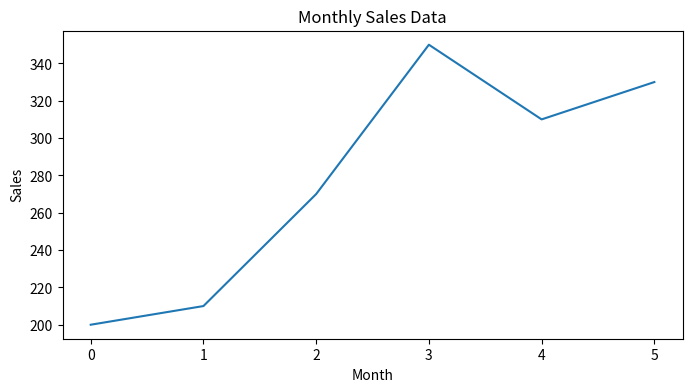

Reproduce this figure in Python.
import matplotlib.pyplot as plt

# Sample data
months = ['Jan', 'Feb', 'Mar', 'Apr', 'May', 'Jun']
sales = [200, 210, 270, 350, 310, 330]

# Creating the line graph
plt.figure(figsize=(8, 4))
plt.plot(list(range(len(sales))), sales)  # 'o' adds markers to each data point
plt.title('Monthly Sales Data')
plt.xlabel('Month')
plt.ylabel('Sales')
# plt.grid(True)
plt.show()
